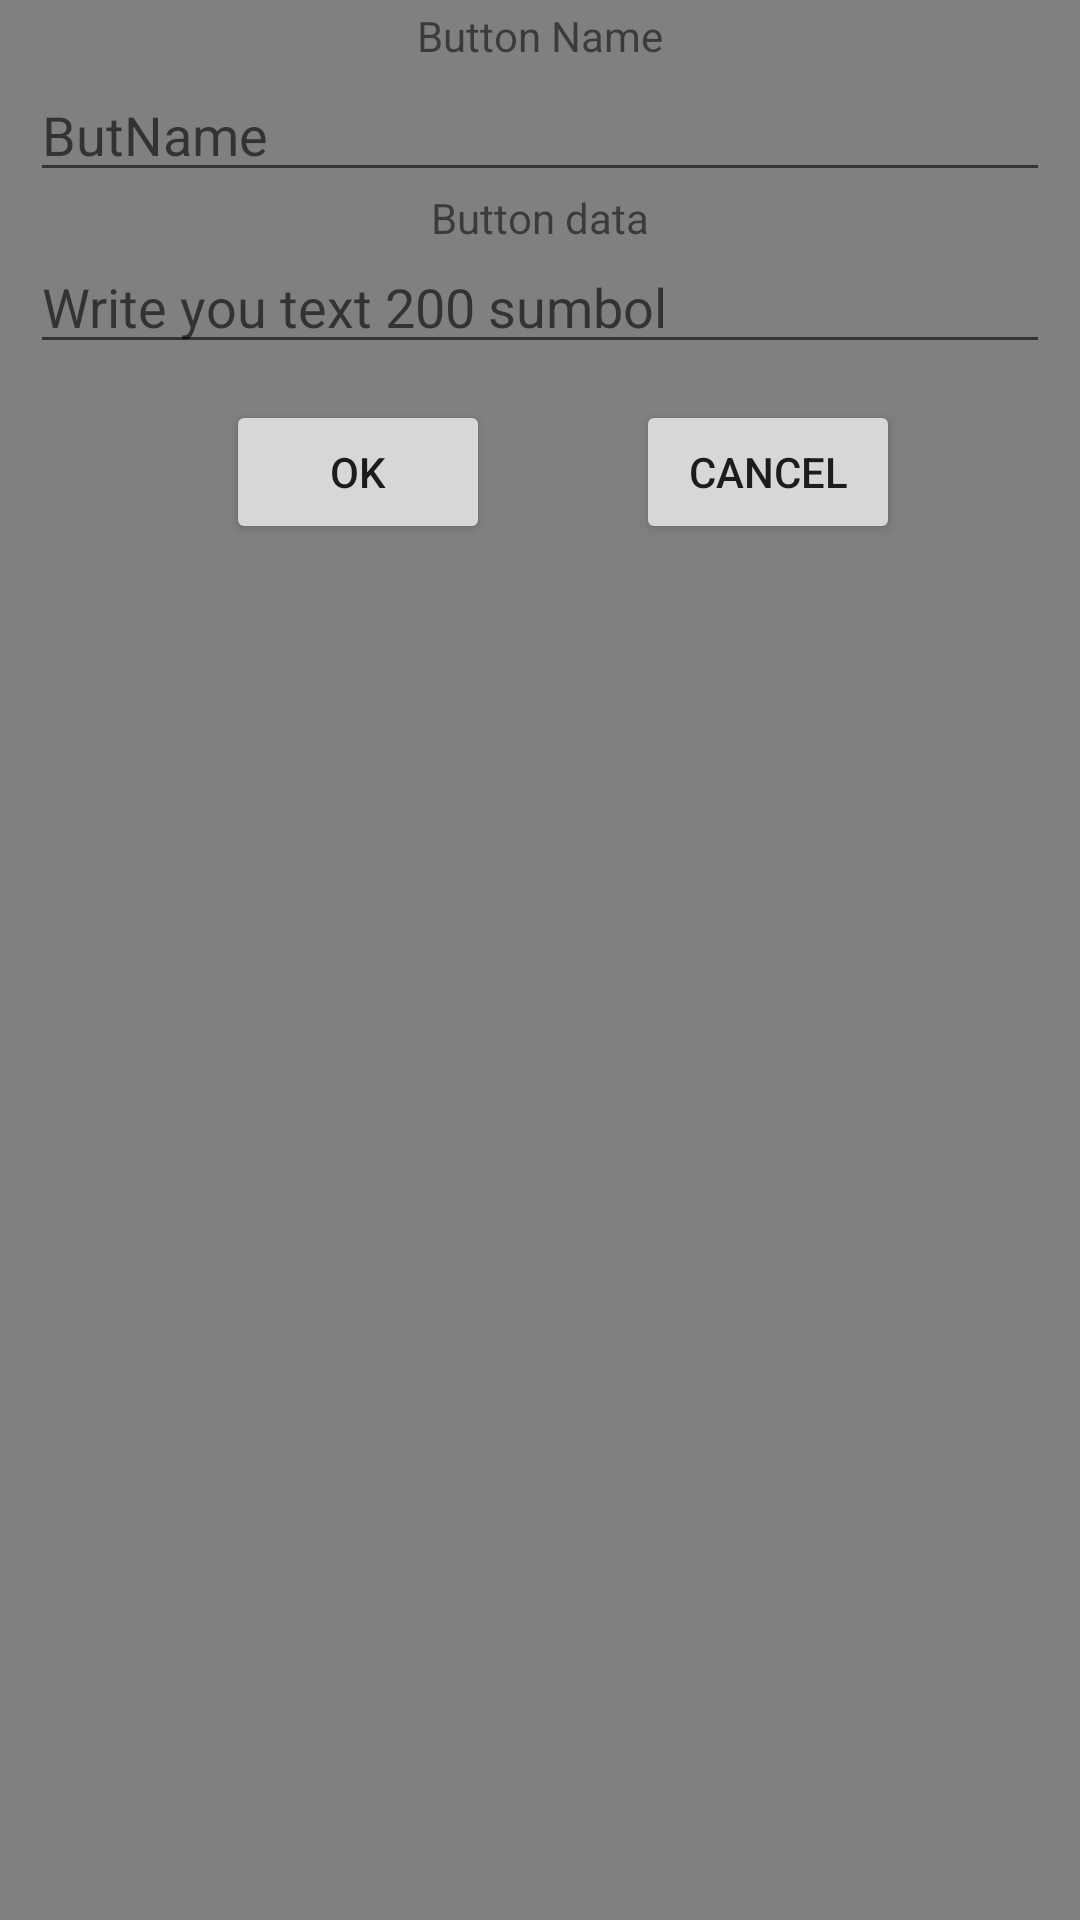

This screen was rendered from an Android layout file. Write that file and the resources it references.
<!-- AndroidManifest.xml: application theme Theme.Bluetooth -->
<!-- res/layout/memlayout.xml -->
<?xml version="1.0" encoding="utf-8"?>
<androidx.constraintlayout.widget.ConstraintLayout xmlns:android="http://schemas.android.com/apk/res/android"
    xmlns:app="http://schemas.android.com/apk/res-auto"

    android:layout_width="wrap_content"
    android:layout_height="wrap_content">

    <Button
        android:id="@+id/buttonok"
        android:layout_width="wrap_content"
        android:layout_height="wrap_content"
        android:layout_marginStart="60dp"
        android:layout_marginLeft="60dp"
        android:layout_marginEnd="10dp"
        android:layout_marginRight="10dp"
        android:text="Ok"
        app:layout_constraintBottom_toBottomOf="@+id/btncancel"
        app:layout_constraintEnd_toStartOf="@+id/btncancel"
        app:layout_constraintHorizontal_bias="0.281"
        app:layout_constraintStart_toStartOf="parent"
        app:layout_constraintTop_toBottomOf="@+id/textInputmem"
        app:layout_constraintVertical_bias="1.0" />

    <Button
        android:id="@+id/btncancel"
        android:layout_width="wrap_content"
        android:layout_height="wrap_content"
        android:layout_marginTop="12dp"
        android:layout_marginEnd="60dp"
        android:layout_marginRight="60dp"
        android:text="Cancel"
        app:layout_constraintEnd_toEndOf="parent"
        app:layout_constraintTop_toBottomOf="@+id/textInputmem" />

    <com.google.android.material.textfield.TextInputEditText
        android:id="@+id/textInputmem"
        android:layout_width="match_parent"
        android:layout_height="wrap_content"
        android:layout_marginStart="10dp"
        android:layout_marginLeft="10dp"
        android:layout_marginTop="80dp"
        android:layout_marginEnd="10dp"
        android:layout_marginRight="10dp"
        android:hint="Write you text 200 sumbol"
        android:maxLength="200"
        app:layout_constraintEnd_toEndOf="parent"
        app:layout_constraintHorizontal_bias="0.493"
        app:layout_constraintStart_toStartOf="parent"
        app:layout_constraintTop_toTopOf="parent" />

    <com.google.android.material.textfield.TextInputEditText
        android:id="@+id/textInpunamebut"
        android:layout_width="match_parent"
        android:layout_height="wrap_content"
        android:layout_marginStart="10dp"
        android:layout_marginLeft="10dp"
        android:layout_marginEnd="10dp"
        android:layout_marginRight="10dp"
        android:layout_marginBottom="16dp"
        android:hint="ButName"
        android:maxLength="8"

        app:layout_constraintBottom_toTopOf="@+id/textInputmem"
        app:layout_constraintEnd_toEndOf="parent"
        app:layout_constraintHorizontal_bias="0.497"
        app:layout_constraintStart_toStartOf="parent" />

    <TextView
        android:id="@+id/textView2"
        android:layout_width="wrap_content"
        android:layout_height="wrap_content"
        android:layout_marginTop="1dp"
        android:text="Button data"
        app:layout_constraintBottom_toTopOf="@+id/textInputmem"
        app:layout_constraintEnd_toEndOf="parent"
        app:layout_constraintStart_toStartOf="parent"
        app:layout_constraintTop_toBottomOf="@+id/textInpunamebut" />

    <TextView
        android:id="@+id/textView3"
        android:layout_width="wrap_content"
        android:layout_height="wrap_content"
        android:layout_marginTop="1dp"
        android:text="Button Name"
        app:layout_constraintBottom_toTopOf="@+id/textInpunamebut"
        app:layout_constraintEnd_toEndOf="parent"
        app:layout_constraintStart_toStartOf="parent"
        app:layout_constraintTop_toTopOf="parent" />

</androidx.constraintlayout.widget.ConstraintLayout>
<!-- resources referenced by this layout -->
<resources>
  <style name="Theme.Bluetooth" parent="Theme.MaterialComponents.DayNight.DarkActionBar">
          
          <item name="android:windowBackground">@color/grey</item>
          <item name="colorPrimary">@color/darkBlack</item>
          <item name="colorPrimaryVariant">@color/purple_700</item>
          <item name="colorOnPrimary">@color/white</item>
          
          <item name="colorSecondary">@color/teal_200</item>
          <item name="colorSecondaryVariant">@color/teal_700</item>
          <item name="colorOnSecondary">@color/black</item>
          
          <item name="android:statusBarColor" tools:targetApi="l">?attr/colorPrimaryVariant</item>
          
      </style>
  <color name="grey">	#808080</color>
  <color name="darkBlack">#1e1e1e</color>
  <color name="purple_700">#FF3700B3</color>
  <color name="white">#FFFFFFFF</color>
  <color name="teal_200">#FF03DAC5</color>
  <color name="teal_700">#FF018786</color>
  <color name="black">#FF000000</color>
</resources>
